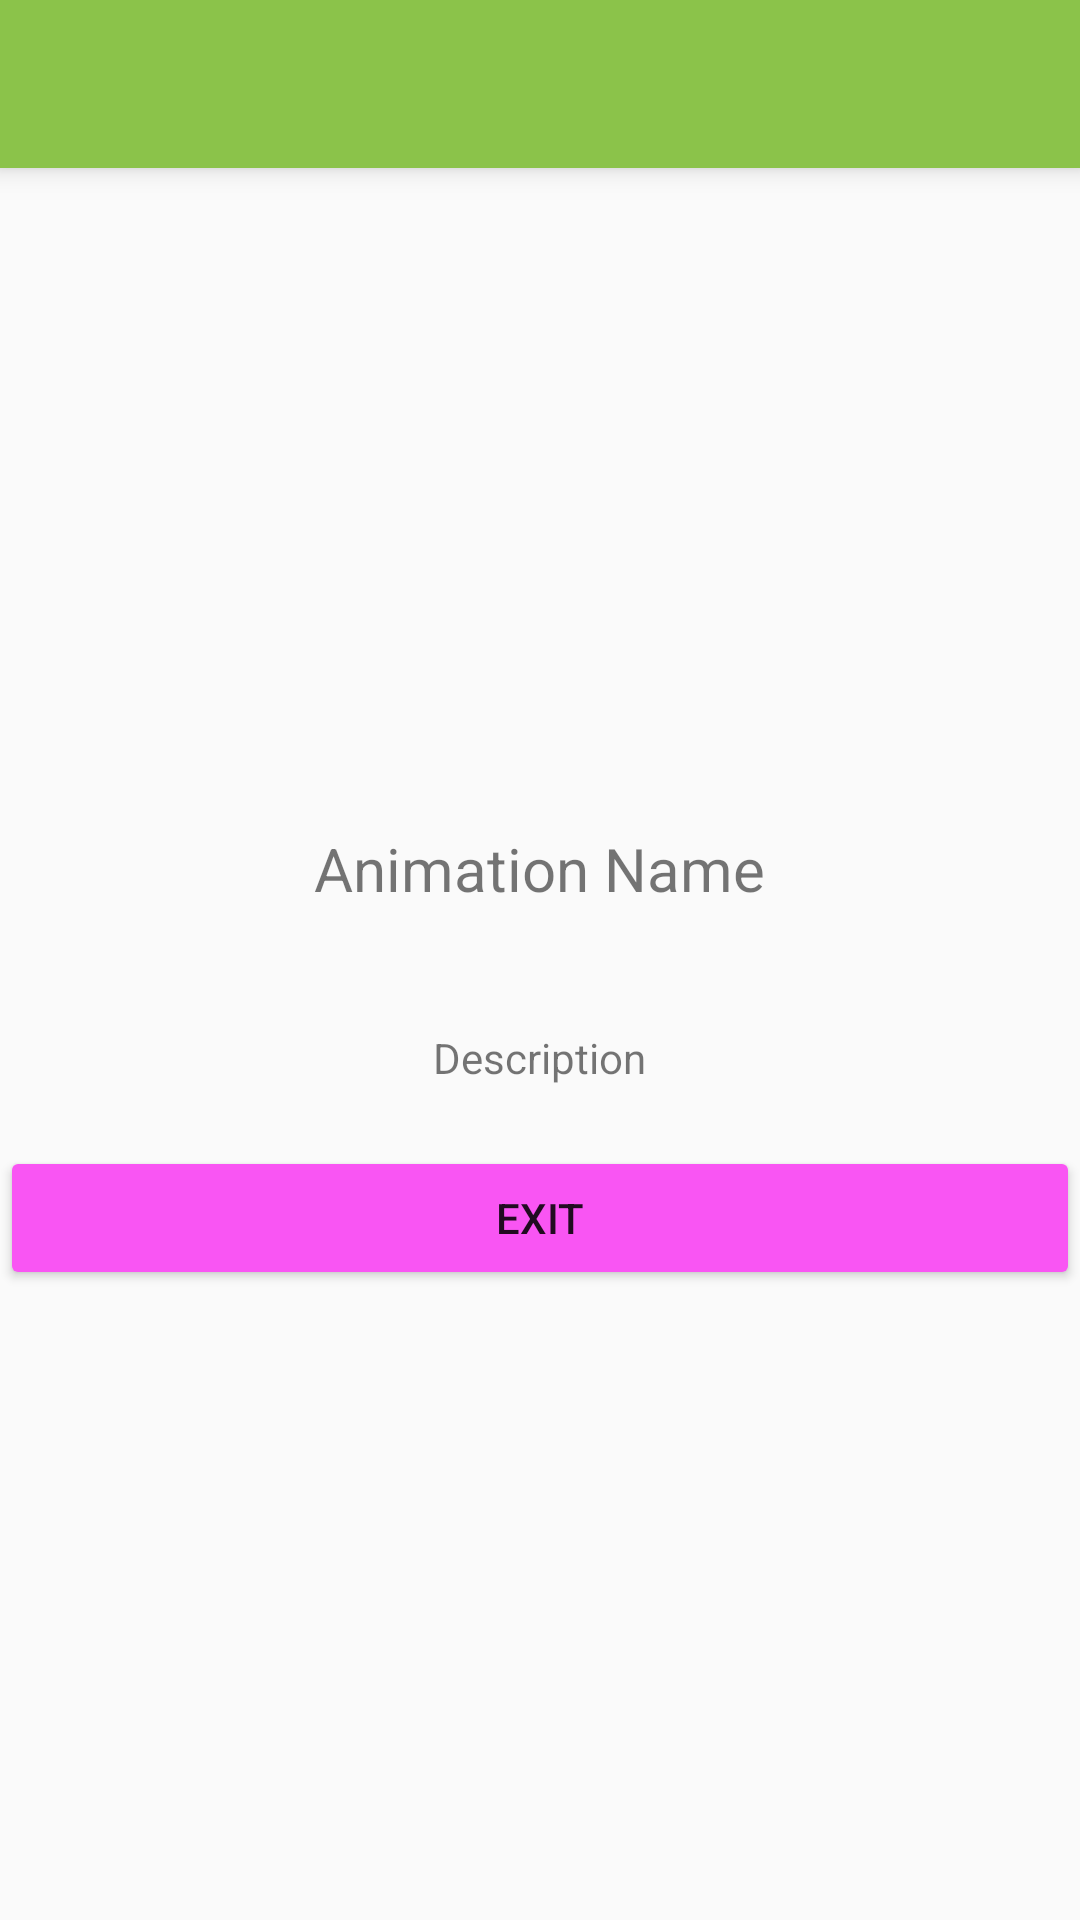

Produce the Android XML layout that renders to this screen, including the resource entries it uses.
<!-- AndroidManifest.xml: application theme MaterialTheme -->
<!-- res/layout/activity_transition.xml -->
<?xml version="1.0" encoding="utf-8"?>
<LinearLayout xmlns:android="http://schemas.android.com/apk/res/android"
    xmlns:app="http://schemas.android.com/apk/res-auto"
    android:orientation="vertical"
    android:layout_width="match_parent"
    android:layout_height="match_parent" android:gravity="center_horizontal">

    <android.support.v7.widget.Toolbar
        android:id="@+id/toolbar"
        android:layout_width="match_parent"
        android:layout_height="?android:attr/actionBarSize"
        android:background="?android:colorPrimary"
        style="@style/MyToolBarStyle"
        android:theme="@style/ToolbarTheme"
        app:popupTheme="@style/PopupTheme"/>

    <ImageView
        android:layout_width="200dp"
        android:layout_height="200dp"
        android:src="@drawable/star"
        android:tint="@android:color/holo_blue_bright"/>

    <TextView
        android:id="@+id/animName"
        android:layout_width="wrap_content"
        android:layout_height="wrap_content"
        android:layout_margin="20dp"
        android:text="Animation Name"
        android:textSize="20sp"/>

    <TextView
        android:layout_width="wrap_content"
        android:layout_height="wrap_content"
        android:layout_margin="20dp"
        android:gravity="center"
        android:text="@string/description"/>

    <Button
        android:id="@+id/exit_button"
        android:layout_width="match_parent"
        android:layout_height="wrap_content"
        android:text="Exit"/>
</LinearLayout>
<!-- resources referenced by this layout -->
<resources>
  <string name="description">Description</string>
  <style name="MyToolBarStyle" parent="MyBaseToolbar" />
  <style name="PopupTheme" parent="ThemeOverlay.AppCompat.Light">
          <item name="android:textColorPrimary">@color/grey_500</item>    
          <item name="android:background">@color/overflowMenuBg</item>        
      </style>
  <style name="ToolbarTheme" parent="ThemeOverlay.AppCompat.Light">
          <item name="android:textColorPrimary">@android:color/white</item>
          <item name="android:textColorSecondary">@android:color/white</item>
      </style>
  <style name="MaterialTheme" parent="ParentMaterialTheme">
      </style>
  <style name="MyBaseToolbar" parent="Base.Widget.AppCompat.Toolbar">
          <item name="android:minHeight">?attr/actionBarSize</item>
          <item name="android:background">@color/colorPrimary</item>
      </style>
  <color name="grey_500">#9E9E9E</color>
  <color name="overflowMenuBg">#fffcfff6</color>
  <style name="ParentMaterialTheme" parent="Theme.AppCompat.Light.NoActionBar">
          
          <item name="colorPrimary">@color/colorPrimary</item>
          <item name="colorPrimaryDark">@color/colorPrimaryDark</item>
          <item name="colorAccent">@color/colorAccent</item>
  
          
          <item name="colorControlHighlight">#2fff00</item>
  
  
          <item name="colorButtonNormal">#f955f3</item>
          <item name="colorControlActivated">#0cf427</item>
  
  
      </style>
  <color name="colorPrimary">#8BC34A</color>
  <color name="colorPrimaryDark">#689F38</color>
  <color name="colorAccent">#f3fdba10</color>
</resources>
